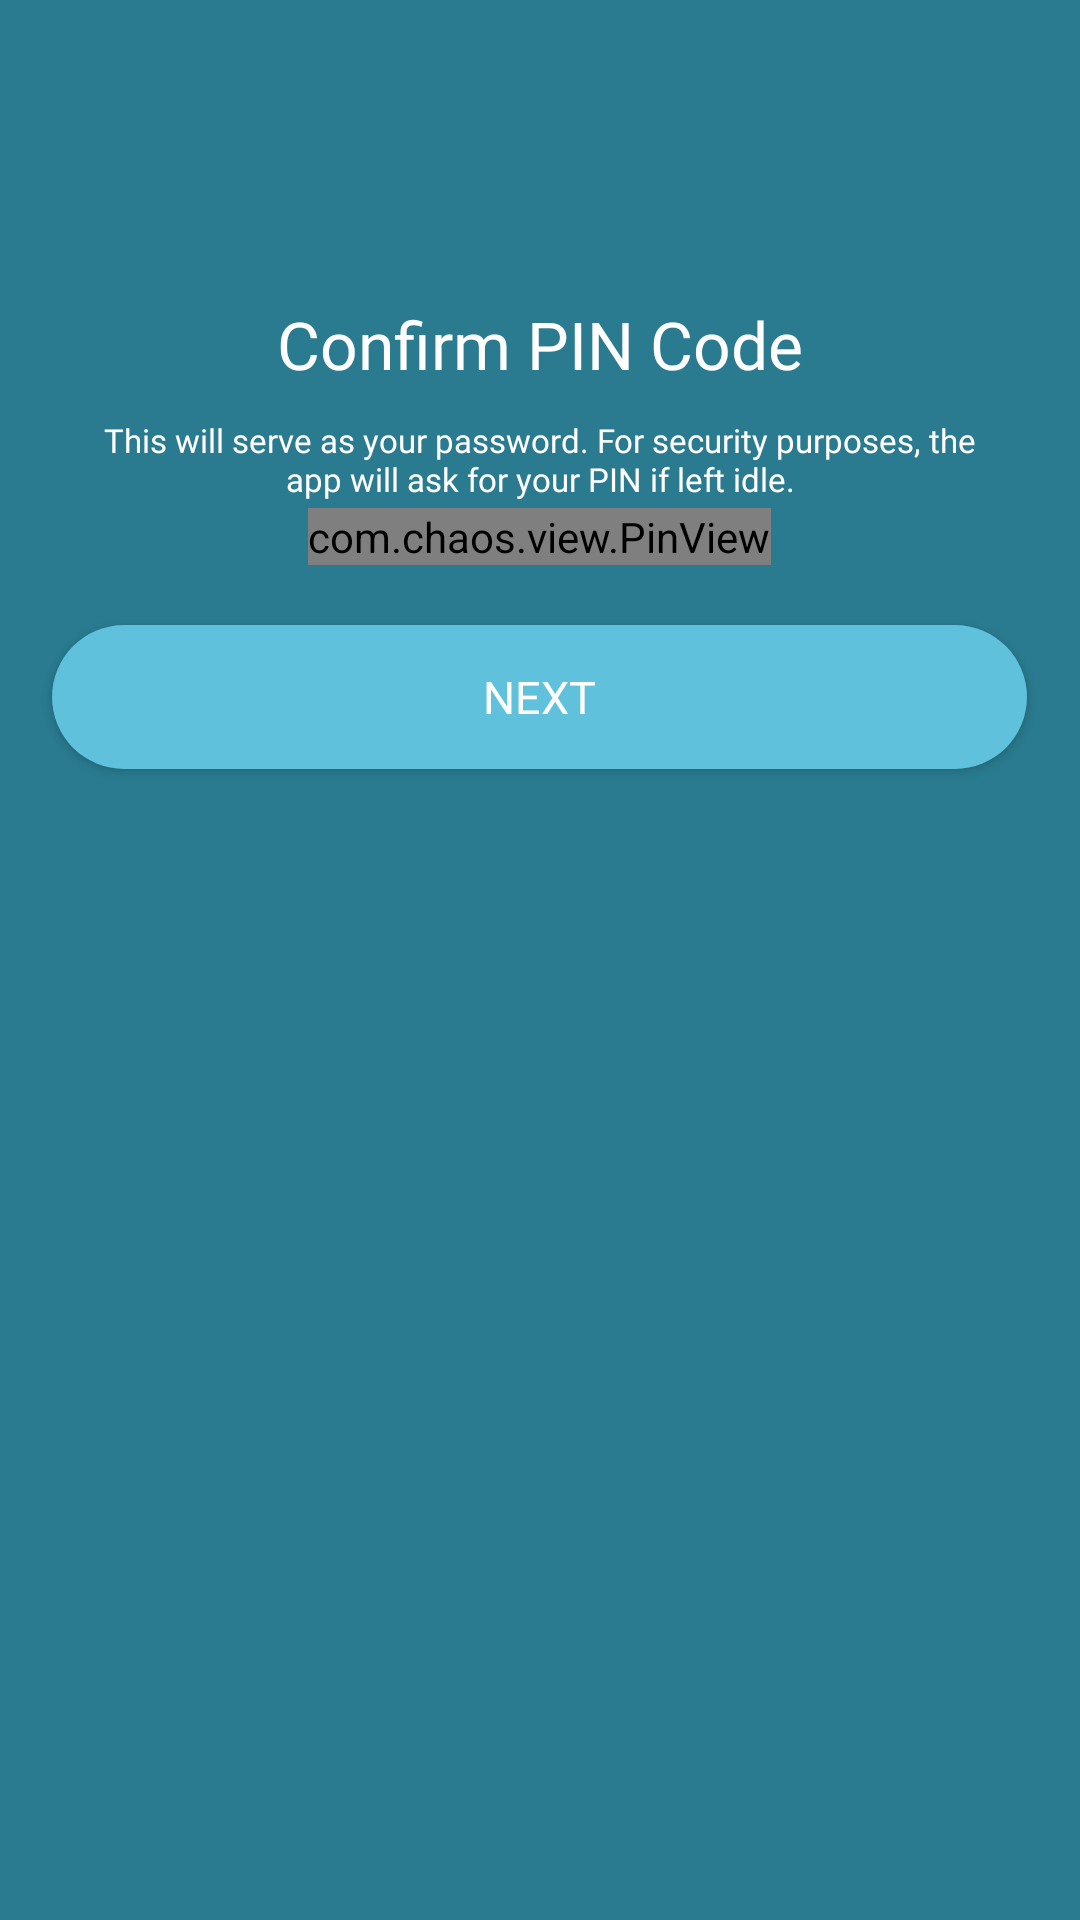

Produce the Android XML layout that renders to this screen, including the resource entries it uses.
<!-- AndroidManifest.xml: application theme Theme.SafeTrip -->
<!-- res/layout/activity_sign_up_confirm.xml -->
<?xml version="1.0" encoding="utf-8"?>
<RelativeLayout xmlns:android="http://schemas.android.com/apk/res/android"
    xmlns:app="http://schemas.android.com/apk/res-auto"
    xmlns:tools="http://schemas.android.com/tools"
    android:layout_width="match_parent"
    android:layout_height="match_parent"
    android:background="#2a7b90"
    tools:context=".SignUpConfirm">

    <TextView
        android:id="@+id/textView7"
        android:layout_width="wrap_content"
        android:layout_height="wrap_content"
        android:layout_centerHorizontal="true"
        android:layout_marginTop="100dp"
        android:fontFamily="@font/montserrat_bold"
        android:textColor="@color/white"
        android:textSize="22sp"
        android:text="Confirm PIN Code" />

    <TextView
        android:id="@+id/textView8"
        android:layout_width="wrap_content"
        android:layout_height="wrap_content"
        android:layout_below="@id/textView7"
        android:layout_centerHorizontal="true"
        android:layout_marginTop="10dp"
        android:textColor="@color/white"
        android:fontFamily="@font/montserrat_regular"
        android:textAlignment="center"
        android:textSize="11sp"
        android:paddingLeft="30dp"
        android:paddingRight="30dp"
        android:text="@string/pinCode" />

    <com.chaos.view.PinView
        android:id="@+id/confirm_view"
        android:layout_width="wrap_content"
        android:layout_height="wrap_content"
        android:layout_below="@id/textView7"
        android:layout_centerHorizontal="true"
        android:layout_marginTop="40dp"
        android:focusableInTouchMode="true"
        android:fontFamily="@font/montserrat_bold"
        android:inputType="numberPassword"
        android:itemBackground="@color/white"
        android:textColor="@android:color/white"
        android:textSize="25sp"
        app:itemCount="4"
        app:lineColor="@color/white"
        app:viewType="line"
        tools:ignore="SpeakableTextPresentCheck" />

    <Button
        android:id="@+id/pinConfirm"
        android:layout_width="325dp"
        android:layout_height="wrap_content"
        android:layout_below="@id/confirm_view"
        android:layout_centerHorizontal="true"
        android:layout_marginTop="20dp"
        android:background="@drawable/button"
        android:fontFamily="@font/montserrat_bold"
        android:text="NEXT"
        android:textColor="@color/white"
        android:textSize="15sp" />

</RelativeLayout>
<!-- resources referenced by this layout -->
<resources>
  <color name="white">#FFFFFFFF</color>
  <!-- drawable button (drawable) -->
  <?xml version="1.0" encoding="utf-8"?>
  <shape xmlns:android="http://schemas.android.com/apk/res/android">
      <corners android:radius="80dp" />
      <solid android:color="#5fc1db"></solid>
  </shape>
  <string name="pinCode">
          This will serve as your password. For security purposes, the app will ask for your PIN if left idle.
      </string>
  <style name="Theme.SafeTrip" parent="Theme.MaterialComponents.DayNight.DarkActionBar">
          
          <item name="colorPrimary">@color/purple_500</item>
          <item name="colorPrimaryVariant">@color/purple_700</item>
          <item name="colorOnPrimary">@color/white</item>
          
          <item name="colorSecondary">@color/teal_200</item>
          <item name="colorSecondaryVariant">@color/teal_700</item>
          <item name="colorOnSecondary">@color/black</item>
          
          <item name="android:statusBarColor" tools:targetApi="l">?attr/colorPrimaryVariant</item>
          
      </style>
  <color name="purple_500">#FF6200EE</color>
  <color name="purple_700">#FF3700B3</color>
  <color name="teal_200">#FF03DAC5</color>
  <color name="teal_700">#FF018786</color>
  <color name="black">#FF000000</color>
</resources>
